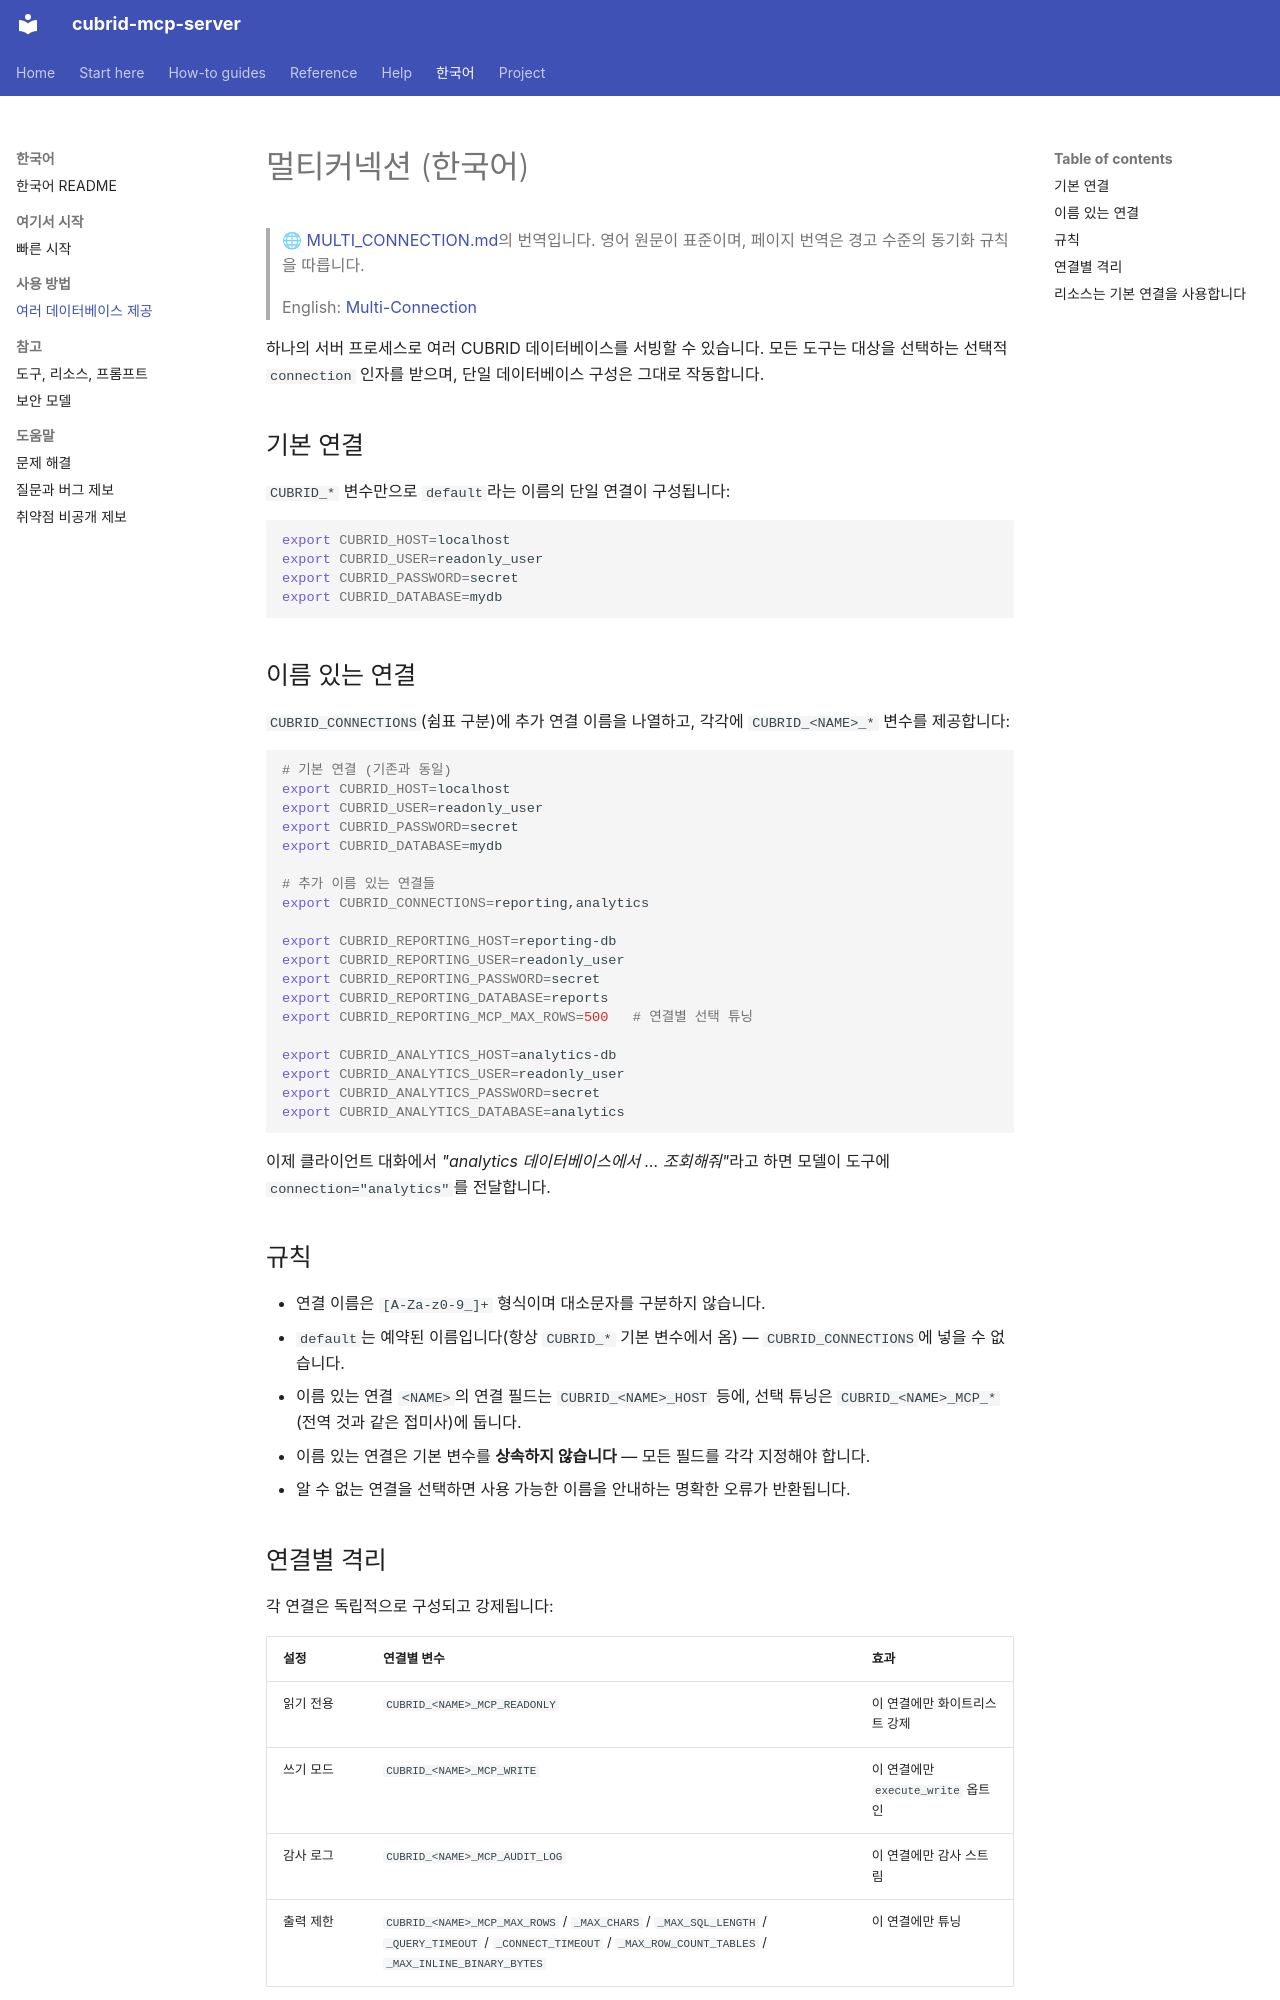

repository: cubrid-lab/cubrid-mcp-server · page: ko/MULTI_CONNECTION/index.html · generator: mkdocs

# 멀티커넥션 (한국어)

> 🌐 [MULTI_CONNECTION.md](https://github.com/cubrid-lab/cubrid-mcp-server/blob/main/docs/MULTI_CONNECTION.md)의 번역입니다. 영어 원문이 표준이며, 페이지 번역은 경고 수준의 동기화 규칙을 따릅니다.
>
> English: [Multi-Connection](../MULTI_CONNECTION.md)

하나의 서버 프로세스로 여러 CUBRID 데이터베이스를 서빙할 수 있습니다. 모든 도구는 대상을 선택하는 선택적 `connection` 인자를 받으며, 단일 데이터베이스 구성은 그대로 작동합니다.

## 기본 연결

`CUBRID_*` 변수만으로 `default`라는 이름의 단일 연결이 구성됩니다:

```bash
export CUBRID_HOST=localhost
export CUBRID_USER=readonly_user
export CUBRID_PASSWORD=secret
export CUBRID_DATABASE=mydb
```

## 이름 있는 연결

`CUBRID_CONNECTIONS`(쉼표 구분)에 추가 연결 이름을 나열하고, 각각에 `CUBRID_<NAME>_*` 변수를 제공합니다:

```bash
# 기본 연결 (기존과 동일)
export CUBRID_HOST=localhost
export CUBRID_USER=readonly_user
export CUBRID_PASSWORD=secret
export CUBRID_DATABASE=mydb

# 추가 이름 있는 연결들
export CUBRID_CONNECTIONS=reporting,analytics

export CUBRID_REPORTING_HOST=reporting-db
export CUBRID_REPORTING_USER=readonly_user
export CUBRID_REPORTING_PASSWORD=secret
export CUBRID_REPORTING_DATABASE=reports
export CUBRID_REPORTING_MCP_MAX_ROWS=500   # 연결별 선택 튜닝

export CUBRID_ANALYTICS_HOST=analytics-db
export CUBRID_ANALYTICS_USER=readonly_user
export CUBRID_ANALYTICS_PASSWORD=secret
export CUBRID_ANALYTICS_DATABASE=analytics
```

이제 클라이언트 대화에서 *"analytics 데이터베이스에서 … 조회해줘"*라고 하면 모델이 도구에 `connection="analytics"`를 전달합니다.

## 규칙

- 연결 이름은 `[A-Za-z0-9_]+` 형식이며 대소문자를 구분하지 않습니다.
- `default`는 예약된 이름입니다(항상 `CUBRID_*` 기본 변수에서 옴) — `CUBRID_CONNECTIONS`에 넣을 수 없습니다.
- 이름 있는 연결 `<NAME>`의 연결 필드는 `CUBRID_<NAME>_HOST` 등에, 선택 튜닝은 `CUBRID_<NAME>_MCP_*`(전역 것과 같은 접미사)에 둡니다.
- 이름 있는 연결은 기본 변수를 **상속하지 않습니다** — 모든 필드를 각각 지정해야 합니다.
- 알 수 없는 연결을 선택하면 사용 가능한 이름을 안내하는 명확한 오류가 반환됩니다.
